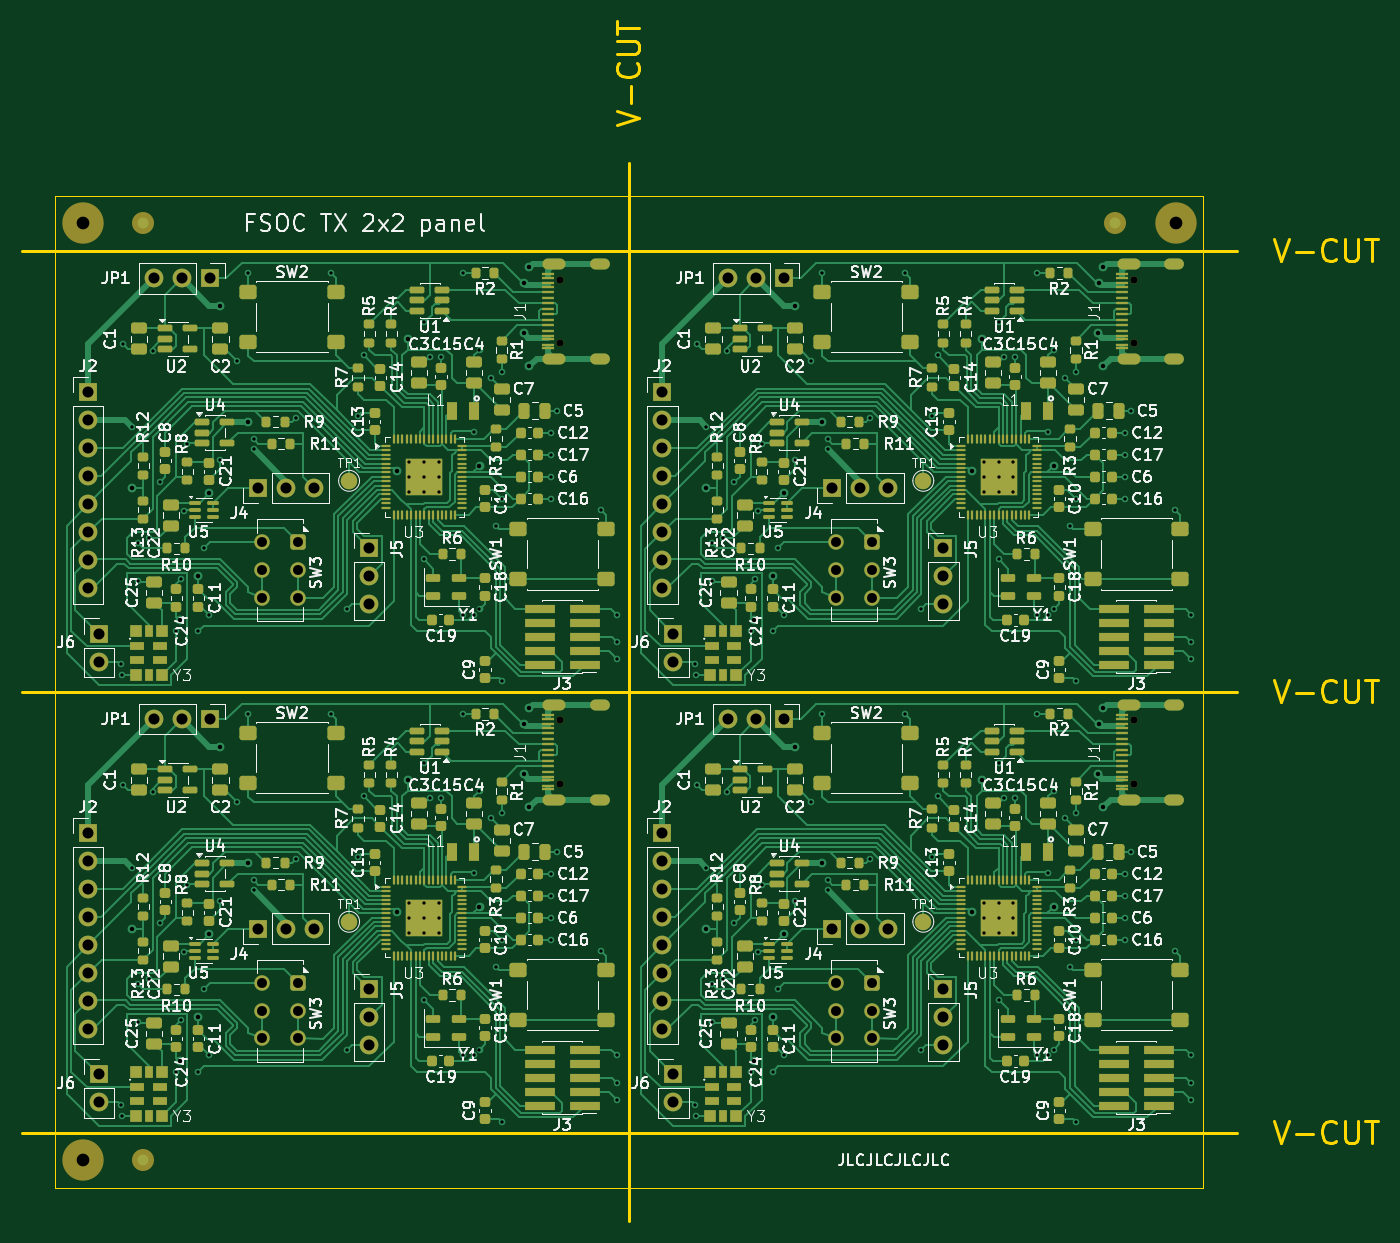
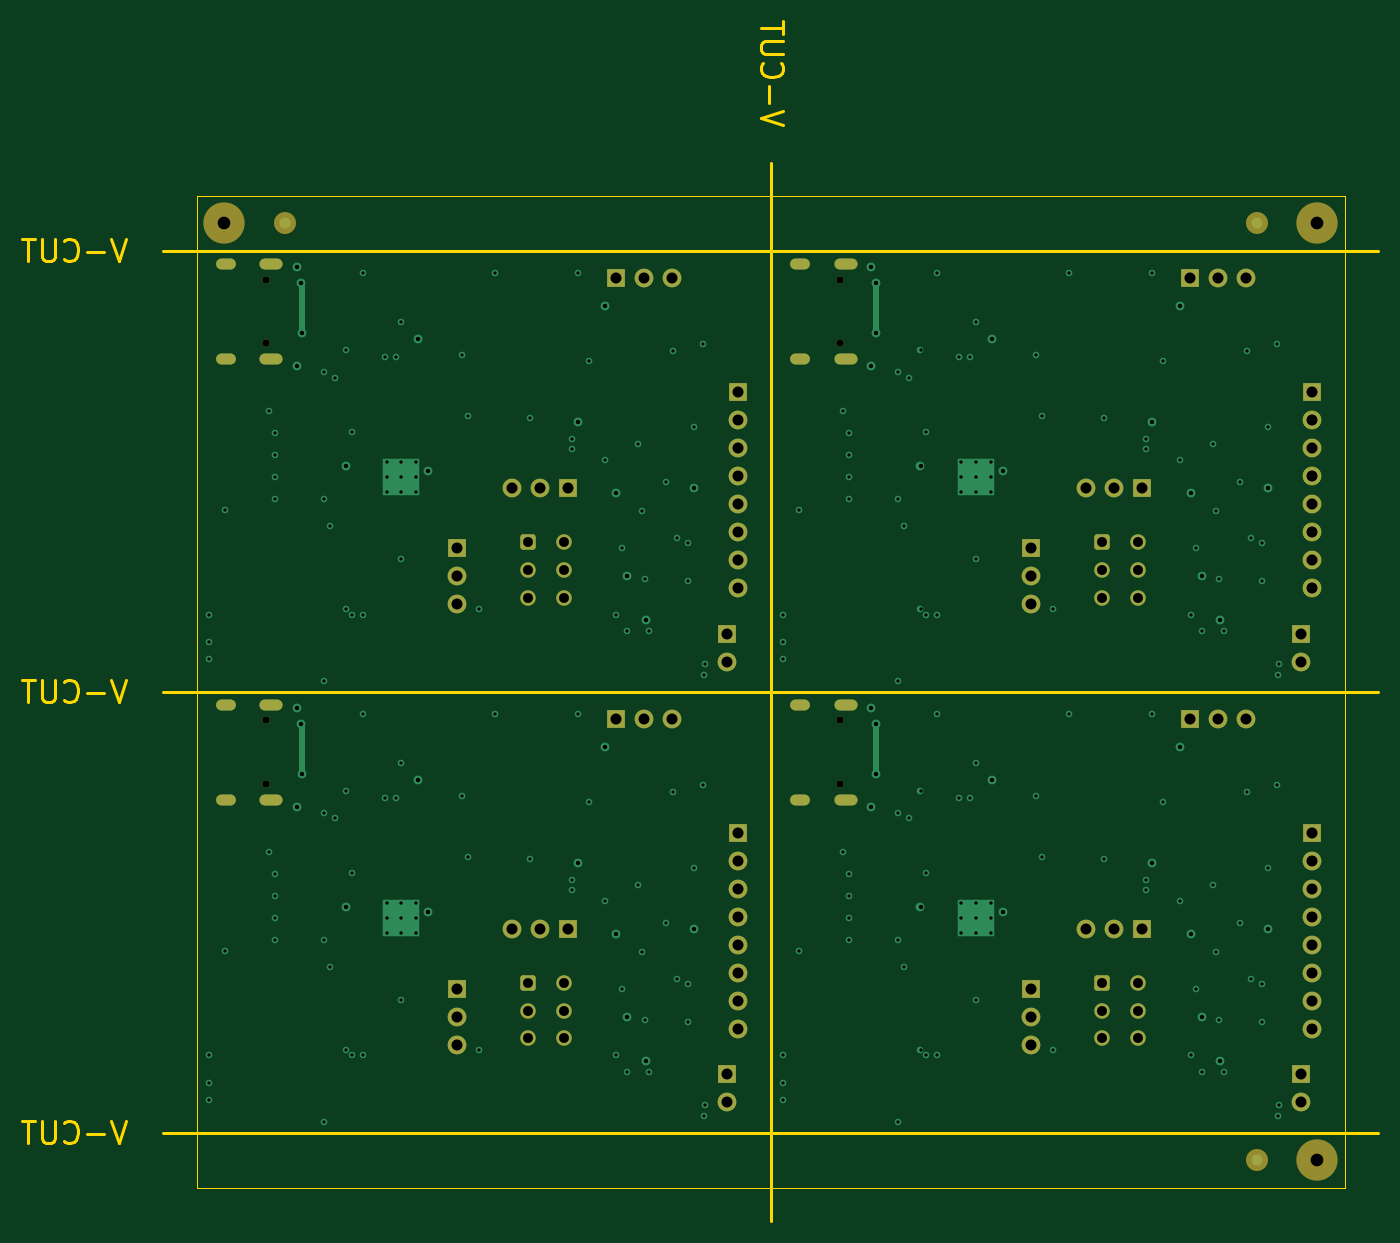
Circuit board: 11 layer files. Board 123.0 x 108.8 mm.
- bottom_copper: fsoc-tx-panel-B_Cu.gbl (19032 bytes)
- bottom_mask: fsoc-tx-panel-B_Mask.gbs (5546 bytes)
- paste: fsoc-tx-panel-B_Paste.gbp (458 bytes)
- bottom_silk: fsoc-tx-panel-B_Silkscreen.gbo (459 bytes)
- outline: fsoc-tx-panel-Edge_Cuts.gm1 (6785 bytes)
- top_copper: fsoc-tx-panel-F_Cu.gtl (199421 bytes)
- top_mask: fsoc-tx-panel-F_Mask.gts (33022 bytes)
- paste: fsoc-tx-panel-F_Paste.gtp (28688 bytes)
- top_silk: fsoc-tx-panel-F_Silkscreen.gto (337918 bytes)
- drill: fsoc-tx-panel-NPTH.drl (564 bytes)
- drill: fsoc-tx-panel-PTH.drl (7038 bytes)

=== bottom_copper: fsoc-tx-panel-B_Cu.gbl (19032 bytes, source omitted) ===
=== bottom_mask: fsoc-tx-panel-B_Mask.gbs ===
%TF.GenerationSoftware,KiCad,Pcbnew,10.0.5*%
%TF.CreationDate,2026-11-13T16:24:48+02:00*%
%TF.ProjectId,fsoc-tx-panel,66736f63-2d74-4782-9d70-616e656c2e6b,rev?*%
%TF.SameCoordinates,Original*%
%TF.FileFunction,Soldermask,Bot*%
%TF.FilePolarity,Negative*%
%FSLAX46Y46*%
G04 Gerber Fmt 4.6, Leading zero omitted, Abs format (unit mm)*
G04 Created by KiCad (PCBNEW 10.0.5) date 2026-11-13 16:24:48*
%MOMM*%
%LPD*%
G01*
G04 APERTURE LIST*
G04 Aperture macros list*
%AMRoundRect*
0 Rectangle with rounded corners*
0 $1 Rounding radius*
0 $2 $3 $4 $5 $6 $7 $8 $9 X,Y pos of 4 corners*
0 Add a 4 corners polygon primitive as box body*
4,1,4,$2,$3,$4,$5,$6,$7,$8,$9,$2,$3,0*
0 Add four circle primitives for the rounded corners*
1,1,$1+$1,$2,$3*
1,1,$1+$1,$4,$5*
1,1,$1+$1,$6,$7*
1,1,$1+$1,$8,$9*
0 Add four rect primitives between the rounded corners*
20,1,$1+$1,$2,$3,$4,$5,0*
20,1,$1+$1,$4,$5,$6,$7,0*
20,1,$1+$1,$6,$7,$8,$9,0*
20,1,$1+$1,$8,$9,$2,$3,0*%
G04 Aperture macros list end*
%ADD10R,1.700000X1.700000*%
%ADD11C,1.700000*%
%ADD12C,1.400000*%
%ADD13RoundRect,0.250000X-0.450000X0.450000X-0.450000X-0.450000X0.450000X-0.450000X0.450000X0.450000X0*%
%ADD14C,3.752000*%
%ADD15C,0.650000*%
%ADD16O,2.100000X1.000000*%
%ADD17O,1.800000X1.000000*%
%ADD18C,2.000000*%
G04 APERTURE END LIST*
D10*
%TO.C,J4*%
X166920000Y-86500000D03*
D11*
X169460000Y-86500000D03*
X172000000Y-86500000D03*
%TD*%
D10*
%TO.C,J2*%
X151500000Y-37840000D03*
D11*
X151500000Y-40380000D03*
X151500000Y-42920000D03*
X151500000Y-45460000D03*
X151500000Y-48000000D03*
X151500000Y-50540000D03*
X151500000Y-53080000D03*
X151500000Y-55620000D03*
%TD*%
D10*
%TO.C,J2*%
X151500000Y-77840000D03*
D11*
X151500000Y-80380000D03*
X151500000Y-82920000D03*
X151500000Y-85460000D03*
X151500000Y-88000000D03*
X151500000Y-90540000D03*
X151500000Y-93080000D03*
X151500000Y-95620000D03*
%TD*%
D12*
%TO.C,SW3*%
X118452500Y-53960000D03*
X118452500Y-56460000D03*
D13*
X118452500Y-51460000D03*
D12*
X115152500Y-53960000D03*
X115152500Y-56460000D03*
X115152500Y-51460000D03*
%TD*%
D10*
%TO.C,JP1*%
X110452500Y-67500000D03*
D11*
X107912500Y-67500000D03*
X105372500Y-67500000D03*
%TD*%
D12*
%TO.C,SW3*%
X170540000Y-93960000D03*
X170540000Y-96460000D03*
D13*
X170540000Y-91460000D03*
D12*
X167240000Y-93960000D03*
X167240000Y-96460000D03*
X167240000Y-91460000D03*
%TD*%
D14*
%TO.C,KiKit_TO_3*%
X98912500Y-107500000D03*
%TD*%
D10*
%TO.C,J5*%
X177000000Y-92000000D03*
D11*
X177000000Y-94540000D03*
X177000000Y-97080000D03*
%TD*%
D14*
%TO.C,KiKit_TO_1*%
X98912500Y-22500000D03*
%TD*%
D10*
%TO.C,J4*%
X114832500Y-86500000D03*
D11*
X117372500Y-86500000D03*
X119912500Y-86500000D03*
%TD*%
D15*
%TO.C,J1*%
X194305000Y-73390000D03*
X194305000Y-67610000D03*
D16*
X193795000Y-74820000D03*
D17*
X197945000Y-74820000D03*
D16*
X193795000Y-66180000D03*
D17*
X197945000Y-66180000D03*
%TD*%
D10*
%TO.C,J6*%
X152500000Y-99725000D03*
D11*
X152500000Y-102265000D03*
%TD*%
D10*
%TO.C,J6*%
X100412500Y-59725000D03*
D11*
X100412500Y-62265000D03*
%TD*%
D10*
%TO.C,JP1*%
X110452500Y-27500000D03*
D11*
X107912500Y-27500000D03*
X105372500Y-27500000D03*
%TD*%
D10*
%TO.C,J2*%
X99412500Y-37840000D03*
D11*
X99412500Y-40380000D03*
X99412500Y-42920000D03*
X99412500Y-45460000D03*
X99412500Y-48000000D03*
X99412500Y-50540000D03*
X99412500Y-53080000D03*
X99412500Y-55620000D03*
%TD*%
D15*
%TO.C,J1*%
X142217500Y-73390000D03*
X142217500Y-67610000D03*
D16*
X141707500Y-74820000D03*
D17*
X145857500Y-74820000D03*
D16*
X141707500Y-66180000D03*
D17*
X145857500Y-66180000D03*
%TD*%
D10*
%TO.C,J5*%
X124912500Y-92000000D03*
D11*
X124912500Y-94540000D03*
X124912500Y-97080000D03*
%TD*%
D10*
%TO.C,JP1*%
X162540000Y-67500000D03*
D11*
X160000000Y-67500000D03*
X157460000Y-67500000D03*
%TD*%
D10*
%TO.C,J4*%
X114832500Y-46500000D03*
D11*
X117372500Y-46500000D03*
X119912500Y-46500000D03*
%TD*%
D10*
%TO.C,J5*%
X177000000Y-52000000D03*
D11*
X177000000Y-54540000D03*
X177000000Y-57080000D03*
%TD*%
D10*
%TO.C,J6*%
X152500000Y-59725000D03*
D11*
X152500000Y-62265000D03*
%TD*%
D10*
%TO.C,JP1*%
X162540000Y-27500000D03*
D11*
X160000000Y-27500000D03*
X157460000Y-27500000D03*
%TD*%
D14*
%TO.C,KiKit_TO_2*%
X198087500Y-22500000D03*
%TD*%
D15*
%TO.C,J1*%
X194305000Y-33390000D03*
X194305000Y-27610000D03*
D16*
X193795000Y-34820000D03*
D17*
X197945000Y-34820000D03*
D16*
X193795000Y-26180000D03*
D17*
X197945000Y-26180000D03*
%TD*%
D15*
%TO.C,J1*%
X142217500Y-33390000D03*
X142217500Y-27610000D03*
D16*
X141707500Y-34820000D03*
D17*
X145857500Y-34820000D03*
D16*
X141707500Y-26180000D03*
D17*
X145857500Y-26180000D03*
%TD*%
D10*
%TO.C,J5*%
X124912500Y-52000000D03*
D11*
X124912500Y-54540000D03*
X124912500Y-57080000D03*
%TD*%
D10*
%TO.C,J2*%
X99412500Y-77840000D03*
D11*
X99412500Y-80380000D03*
X99412500Y-82920000D03*
X99412500Y-85460000D03*
X99412500Y-88000000D03*
X99412500Y-90540000D03*
X99412500Y-93080000D03*
X99412500Y-95620000D03*
%TD*%
D10*
%TO.C,J4*%
X166920000Y-46500000D03*
D11*
X169460000Y-46500000D03*
X172000000Y-46500000D03*
%TD*%
D12*
%TO.C,SW3*%
X118452500Y-93960000D03*
X118452500Y-96460000D03*
D13*
X118452500Y-91460000D03*
D12*
X115152500Y-93960000D03*
X115152500Y-96460000D03*
X115152500Y-91460000D03*
%TD*%
%TO.C,SW3*%
X170540000Y-53960000D03*
X170540000Y-56460000D03*
D13*
X170540000Y-51460000D03*
D12*
X167240000Y-53960000D03*
X167240000Y-56460000D03*
X167240000Y-51460000D03*
%TD*%
D10*
%TO.C,J6*%
X100412500Y-99725000D03*
D11*
X100412500Y-102265000D03*
%TD*%
D18*
%TO.C,KiKit_FID_B_3*%
X104412500Y-107500000D03*
%TD*%
%TO.C,KiKit_FID_B_1*%
X104412500Y-22500000D03*
%TD*%
%TO.C,KiKit_FID_B_2*%
X192587500Y-22500000D03*
%TD*%
M02*

=== paste: fsoc-tx-panel-B_Paste.gbp ===
%TF.GenerationSoftware,KiCad,Pcbnew,10.0.5*%
%TF.CreationDate,2026-11-13T16:24:48+02:00*%
%TF.ProjectId,fsoc-tx-panel,66736f63-2d74-4782-9d70-616e656c2e6b,rev?*%
%TF.SameCoordinates,Original*%
%TF.FileFunction,Paste,Bot*%
%TF.FilePolarity,Positive*%
%FSLAX46Y46*%
G04 Gerber Fmt 4.6, Leading zero omitted, Abs format (unit mm)*
G04 Created by KiCad (PCBNEW 10.0.5) date 2026-11-13 16:24:48*
%MOMM*%
%LPD*%
G01*
G04 APERTURE LIST*
G04 APERTURE END LIST*
M02*

=== bottom_silk: fsoc-tx-panel-B_Silkscreen.gbo ===
%TF.GenerationSoftware,KiCad,Pcbnew,10.0.5*%
%TF.CreationDate,2026-11-13T16:24:48+02:00*%
%TF.ProjectId,fsoc-tx-panel,66736f63-2d74-4782-9d70-616e656c2e6b,rev?*%
%TF.SameCoordinates,Original*%
%TF.FileFunction,Legend,Bot*%
%TF.FilePolarity,Positive*%
%FSLAX46Y46*%
G04 Gerber Fmt 4.6, Leading zero omitted, Abs format (unit mm)*
G04 Created by KiCad (PCBNEW 10.0.5) date 2026-11-13 16:24:48*
%MOMM*%
%LPD*%
G01*
G04 APERTURE LIST*
G04 APERTURE END LIST*
M02*

=== outline: fsoc-tx-panel-Edge_Cuts.gm1 ===
%TF.GenerationSoftware,KiCad,Pcbnew,10.0.5*%
%TF.CreationDate,2026-11-13T16:24:48+02:00*%
%TF.ProjectId,fsoc-tx-panel,66736f63-2d74-4782-9d70-616e656c2e6b,rev?*%
%TF.SameCoordinates,Original*%
%TF.FileFunction,Profile,NP*%
%FSLAX46Y46*%
G04 Gerber Fmt 4.6, Leading zero omitted, Abs format (unit mm)*
G04 Created by KiCad (PCBNEW 10.0.5) date 2026-11-13 16:24:48*
%MOMM*%
%LPD*%
G01*
G04 APERTURE LIST*
%TA.AperFunction,Profile*%
%ADD10C,0.300000*%
%TD*%
%TA.AperFunction,Profile*%
%ADD11C,0.100000*%
%TD*%
%ADD12C,0.300000*%
G04 APERTURE END LIST*
D10*
X93412500Y-25000000D02*
X203587500Y-25000000D01*
X93412500Y-65000000D02*
X203587500Y-65000000D01*
X93412500Y-105000000D02*
X203587500Y-105000000D01*
D11*
X96412500Y-20000000D02*
X96412500Y-110000000D01*
X96412500Y-110000000D02*
X200587500Y-110000000D01*
D10*
X148496250Y-17000000D02*
X148496250Y-113000000D01*
D11*
X200587500Y-20000000D02*
X96412500Y-20000000D01*
X200587500Y-110000000D02*
X200587500Y-20000000D01*
D12*
X206975344Y-23909638D02*
X207642010Y-25909638D01*
X207642010Y-25909638D02*
X208308677Y-23909638D01*
X208975344Y-25147733D02*
X210499154Y-25147733D01*
X212594391Y-25719161D02*
X212499153Y-25814400D01*
X212499153Y-25814400D02*
X212213439Y-25909638D01*
X212213439Y-25909638D02*
X212022963Y-25909638D01*
X212022963Y-25909638D02*
X211737248Y-25814400D01*
X211737248Y-25814400D02*
X211546772Y-25623923D01*
X211546772Y-25623923D02*
X211451534Y-25433447D01*
X211451534Y-25433447D02*
X211356296Y-25052495D01*
X211356296Y-25052495D02*
X211356296Y-24766780D01*
X211356296Y-24766780D02*
X211451534Y-24385828D01*
X211451534Y-24385828D02*
X211546772Y-24195352D01*
X211546772Y-24195352D02*
X211737248Y-24004876D01*
X211737248Y-24004876D02*
X212022963Y-23909638D01*
X212022963Y-23909638D02*
X212213439Y-23909638D01*
X212213439Y-23909638D02*
X212499153Y-24004876D01*
X212499153Y-24004876D02*
X212594391Y-24100114D01*
X213451534Y-23909638D02*
X213451534Y-25528685D01*
X213451534Y-25528685D02*
X213546772Y-25719161D01*
X213546772Y-25719161D02*
X213642010Y-25814400D01*
X213642010Y-25814400D02*
X213832486Y-25909638D01*
X213832486Y-25909638D02*
X214213439Y-25909638D01*
X214213439Y-25909638D02*
X214403915Y-25814400D01*
X214403915Y-25814400D02*
X214499153Y-25719161D01*
X214499153Y-25719161D02*
X214594391Y-25528685D01*
X214594391Y-25528685D02*
X214594391Y-23909638D01*
X215261058Y-23909638D02*
X216403915Y-23909638D01*
X215832486Y-25909638D02*
X215832486Y-23909638D01*
X206975344Y-63909638D02*
X207642010Y-65909638D01*
X207642010Y-65909638D02*
X208308677Y-63909638D01*
X208975344Y-65147733D02*
X210499154Y-65147733D01*
X212594391Y-65719161D02*
X212499153Y-65814400D01*
X212499153Y-65814400D02*
X212213439Y-65909638D01*
X212213439Y-65909638D02*
X212022963Y-65909638D01*
X212022963Y-65909638D02*
X211737248Y-65814400D01*
X211737248Y-65814400D02*
X211546772Y-65623923D01*
X211546772Y-65623923D02*
X211451534Y-65433447D01*
X211451534Y-65433447D02*
X211356296Y-65052495D01*
X211356296Y-65052495D02*
X211356296Y-64766780D01*
X211356296Y-64766780D02*
X211451534Y-64385828D01*
X211451534Y-64385828D02*
X211546772Y-64195352D01*
X211546772Y-64195352D02*
X211737248Y-64004876D01*
X211737248Y-64004876D02*
X212022963Y-63909638D01*
X212022963Y-63909638D02*
X212213439Y-63909638D01*
X212213439Y-63909638D02*
X212499153Y-64004876D01*
X212499153Y-64004876D02*
X212594391Y-64100114D01*
X213451534Y-63909638D02*
X213451534Y-65528685D01*
X213451534Y-65528685D02*
X213546772Y-65719161D01*
X213546772Y-65719161D02*
X213642010Y-65814400D01*
X213642010Y-65814400D02*
X213832486Y-65909638D01*
X213832486Y-65909638D02*
X214213439Y-65909638D01*
X214213439Y-65909638D02*
X214403915Y-65814400D01*
X214403915Y-65814400D02*
X214499153Y-65719161D01*
X214499153Y-65719161D02*
X214594391Y-65528685D01*
X214594391Y-65528685D02*
X214594391Y-63909638D01*
X215261058Y-63909638D02*
X216403915Y-63909638D01*
X215832486Y-65909638D02*
X215832486Y-63909638D01*
X206975344Y-103909638D02*
X207642010Y-105909638D01*
X207642010Y-105909638D02*
X208308677Y-103909638D01*
X208975344Y-105147733D02*
X210499154Y-105147733D01*
X212594391Y-105719161D02*
X212499153Y-105814400D01*
X212499153Y-105814400D02*
X212213439Y-105909638D01*
X212213439Y-105909638D02*
X212022963Y-105909638D01*
X212022963Y-105909638D02*
X211737248Y-105814400D01*
X211737248Y-105814400D02*
X211546772Y-105623923D01*
X211546772Y-105623923D02*
X211451534Y-105433447D01*
X211451534Y-105433447D02*
X211356296Y-105052495D01*
X211356296Y-105052495D02*
X211356296Y-104766780D01*
X211356296Y-104766780D02*
X211451534Y-104385828D01*
X211451534Y-104385828D02*
X211546772Y-104195352D01*
X211546772Y-104195352D02*
X211737248Y-104004876D01*
X211737248Y-104004876D02*
X212022963Y-103909638D01*
X212022963Y-103909638D02*
X212213439Y-103909638D01*
X212213439Y-103909638D02*
X212499153Y-104004876D01*
X212499153Y-104004876D02*
X212594391Y-104100114D01*
X213451534Y-103909638D02*
X213451534Y-105528685D01*
X213451534Y-105528685D02*
X213546772Y-105719161D01*
X213546772Y-105719161D02*
X213642010Y-105814400D01*
X213642010Y-105814400D02*
X213832486Y-105909638D01*
X213832486Y-105909638D02*
X214213439Y-105909638D01*
X214213439Y-105909638D02*
X214403915Y-105814400D01*
X214403915Y-105814400D02*
X214499153Y-105719161D01*
X214499153Y-105719161D02*
X214594391Y-105528685D01*
X214594391Y-105528685D02*
X214594391Y-103909638D01*
X215261058Y-103909638D02*
X216403915Y-103909638D01*
X215832486Y-105909638D02*
X215832486Y-103909638D01*
X147405888Y-13612155D02*
X149405888Y-12945489D01*
X149405888Y-12945489D02*
X147405888Y-12278822D01*
X148643983Y-11612155D02*
X148643983Y-10088346D01*
X149215411Y-7993108D02*
X149310650Y-8088346D01*
X149310650Y-8088346D02*
X149405888Y-8374060D01*
X149405888Y-8374060D02*
X149405888Y-8564536D01*
X149405888Y-8564536D02*
X149310650Y-8850251D01*
X149310650Y-8850251D02*
X149120173Y-9040727D01*
X149120173Y-9040727D02*
X148929697Y-9135965D01*
X148929697Y-9135965D02*
X148548745Y-9231203D01*
X148548745Y-9231203D02*
X148263030Y-9231203D01*
X148263030Y-9231203D02*
X147882078Y-9135965D01*
X147882078Y-9135965D02*
X147691602Y-9040727D01*
X147691602Y-9040727D02*
X147501126Y-8850251D01*
X147501126Y-8850251D02*
X147405888Y-8564536D01*
X147405888Y-8564536D02*
X147405888Y-8374060D01*
X147405888Y-8374060D02*
X147501126Y-8088346D01*
X147501126Y-8088346D02*
X147596364Y-7993108D01*
X147405888Y-7135965D02*
X149024935Y-7135965D01*
X149024935Y-7135965D02*
X149215411Y-7040727D01*
X149215411Y-7040727D02*
X149310650Y-6945489D01*
X149310650Y-6945489D02*
X149405888Y-6755013D01*
X149405888Y-6755013D02*
X149405888Y-6374060D01*
X149405888Y-6374060D02*
X149310650Y-6183584D01*
X149310650Y-6183584D02*
X149215411Y-6088346D01*
X149215411Y-6088346D02*
X149024935Y-5993108D01*
X149024935Y-5993108D02*
X147405888Y-5993108D01*
X147405888Y-5326441D02*
X147405888Y-4183584D01*
X149405888Y-4755013D02*
X147405888Y-4755013D01*
M02*

=== top_copper: fsoc-tx-panel-F_Cu.gtl (199421 bytes, source omitted) ===
=== top_mask: fsoc-tx-panel-F_Mask.gts (33022 bytes, source omitted) ===
=== paste: fsoc-tx-panel-F_Paste.gtp (28688 bytes, source omitted) ===
=== top_silk: fsoc-tx-panel-F_Silkscreen.gto (337918 bytes, source omitted) ===
=== drill: fsoc-tx-panel-NPTH.drl ===
M48
; DRILL file KiCad 10.0.5 date 2026-11-13T16:24:49
; FORMAT={-:-/ absolute / metric / decimal}
; #@! TF.CreationDate,2026-11-13T16:24:49+02:00
; #@! TF.GenerationSoftware,Kicad,Pcbnew,10.0.5
; #@! TF.FileFunction,NonPlated,1,4,NPTH
FMAT,2
METRIC
; #@! TA.AperFunction,NonPlated,NPTH,ComponentDrill
T1C0.650
; #@! TA.AperFunction,NonPlated,NPTH,ComponentDrill
T2C1.152
%
G90
G05
T1
X142.218Y-27.61
X142.218Y-33.39
X142.218Y-67.61
X142.218Y-73.39
X194.305Y-27.61
X194.305Y-33.39
X194.305Y-67.61
X194.305Y-73.39
T2
X98.912Y-22.5
X98.912Y-107.5
X198.087Y-22.5
M30

=== drill: fsoc-tx-panel-PTH.drl (7038 bytes, source omitted) ===
